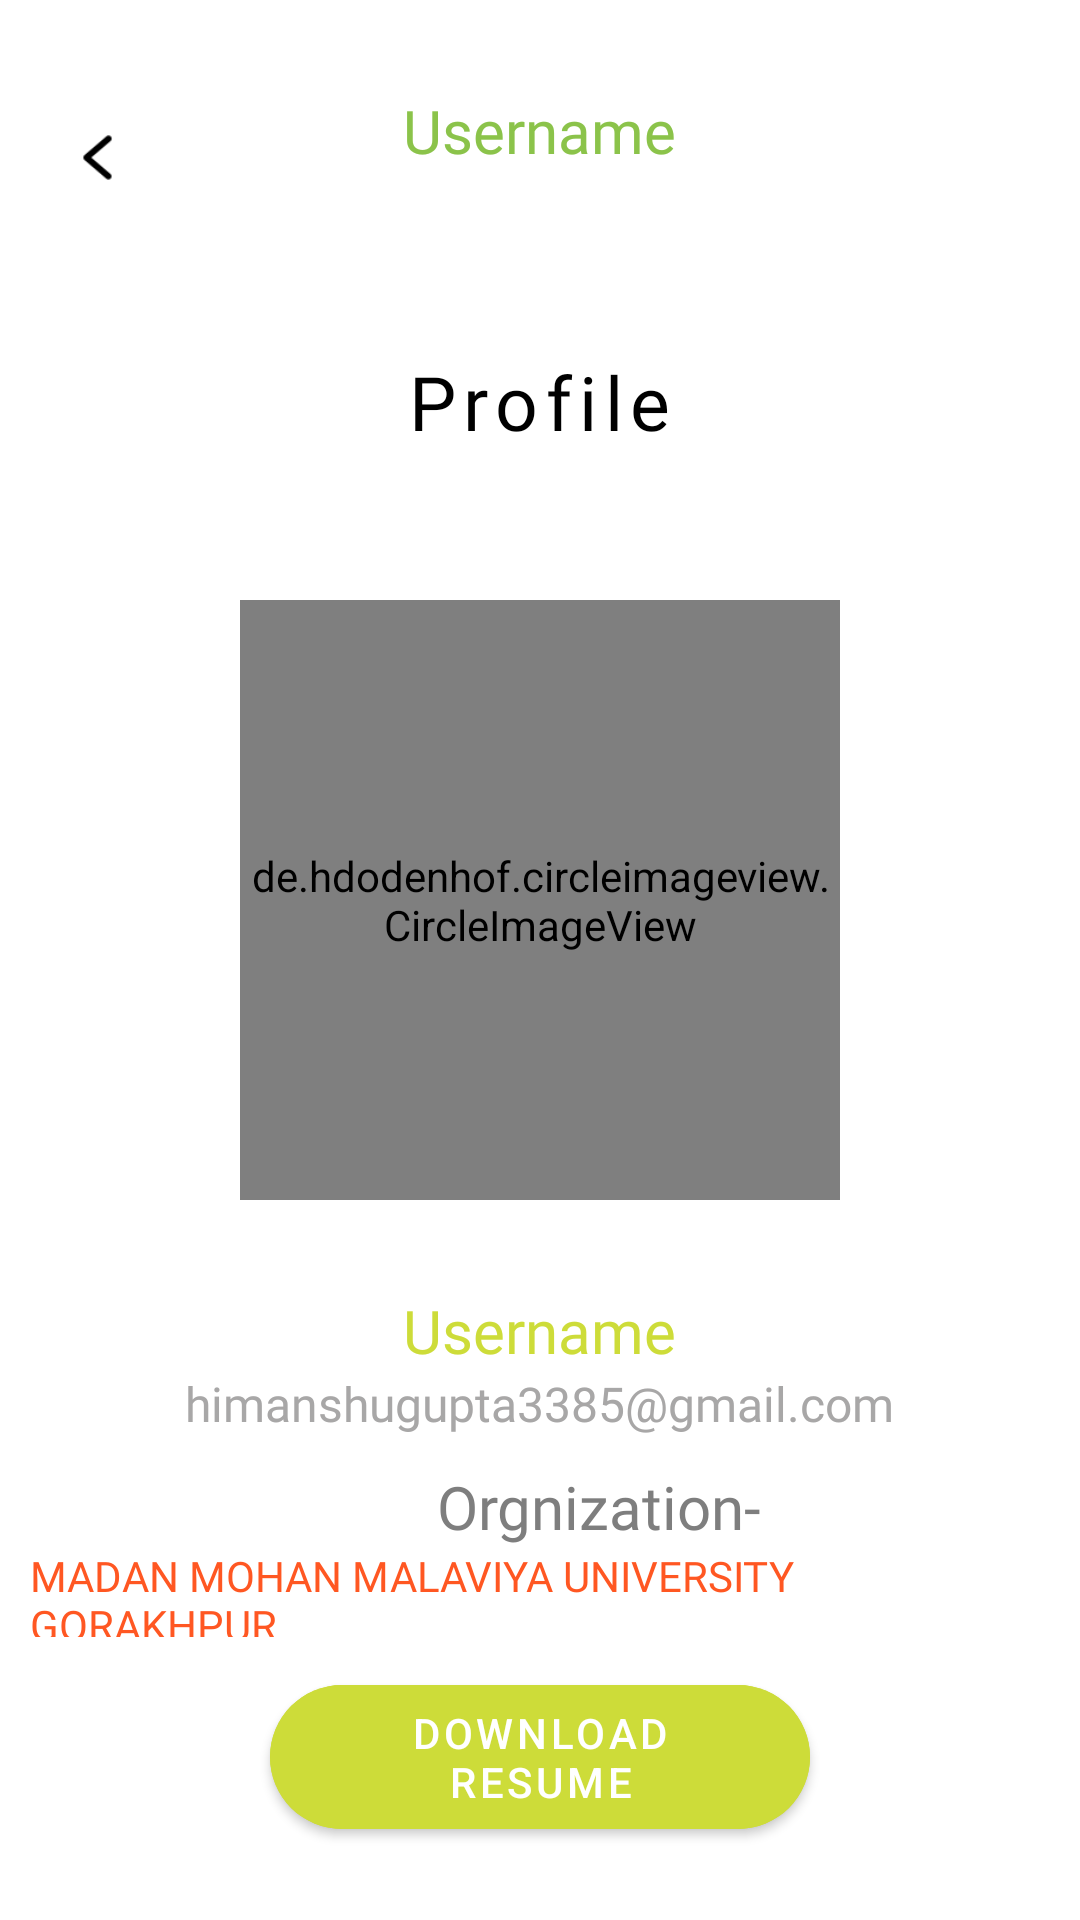

Produce the Android XML layout that renders to this screen, including the resource entries it uses.
<!-- AndroidManifest.xml: application theme Theme.CodeASK -->
<!-- res/layout/activity_view_profile.xml -->
<?xml version="1.0" encoding="utf-8"?>
<RelativeLayout xmlns:android="http://schemas.android.com/apk/res/android"
    xmlns:tools="http://schemas.android.com/tools"
    android:layout_width="match_parent"
    android:layout_height="match_parent"
    xmlns:app="http://schemas.android.com/apk/res-auto"
    android:background="#FFFFFF"
    tools:context="com.example.codeask.ViewProfile">

    <ImageView
        android:layout_width="25dp"
        android:layout_height="25dp"
        android:src="@drawable/next12"
        android:layout_marginTop="40dp"
        android:onClick="backplease"
        android:scaleType="centerCrop"
        android:layout_marginLeft="20dp"/>

    <TextView
        android:id="@+id/usp"
        android:layout_width="wrap_content"
        android:layout_height="wrap_content"
        android:layout_centerHorizontal="true"
        android:fontFamily="@font/font7"
        android:text="Username"
        android:layout_marginTop="30dp"
        android:textColor="#8BC34A"
        android:textSize="20sp" />

     <TextView
        android:layout_width="wrap_content"
        android:layout_height="wrap_content"
        android:layout_centerHorizontal="true"
        android:fontFamily="@font/font7"
        android:text="Profile"
         android:letterSpacing=".1"
         android:layout_below="@id/usp"
        android:layout_marginTop="60dp"
        android:textColor="#000000"
        android:textSize="25sp" />

    <de.hdodenhof.circleimageview.CircleImageView
        android:id="@+id/imgp"
        android:layout_width="200dp"
        android:layout_height="200dp"
        android:layout_centerHorizontal="true"
        android:layout_marginTop="200dp"
        android:src="@drawable/krishna" />


    <TextView
        android:id="@+id/namep"
        android:layout_width="wrap_content"
        android:layout_height="wrap_content"
        android:layout_marginLeft="20dp"
        android:fontFamily="@font/font7"
        android:text="Username"
        android:layout_centerHorizontal="true"
        android:layout_below="@id/imgp"
        android:layout_marginTop="30dp"
        android:textColor="#CDDC39"
        android:textSize="20sp" />

    <TextView
        android:id="@+id/emailp"
        android:layout_width="wrap_content"
        android:layout_height="wrap_content"
        android:layout_marginLeft="20dp"
        android:fontFamily="@font/font7"
        android:text="himanshugupta3385@gmail.com"
        android:layout_below="@id/namep"
        android:layout_centerHorizontal="true"
        android:textColor="#A8A7A7"
        android:textSize="16sp" />
    <LinearLayout
        android:layout_width="wrap_content"
        android:layout_height="wrap_content"
        android:layout_margin="10dp"
        android:id="@+id/sddff"
        android:layout_centerHorizontal="true"
        android:layout_below="@id/emailp"
        android:orientation="vertical">

        <TextView
            android:layout_width="wrap_content"
            android:layout_height="wrap_content"
            android:layout_marginLeft="20dp"
            android:layout_gravity="center"
            android:fontFamily="@font/font6"
            android:text="Orgnization-"
            android:textColor="#7E7E7E"
            android:textSize="20sp" />

        <TextView
            android:id="@+id/orgp"
            android:layout_width="wrap_content"
            android:layout_height="30dp"
            android:fontFamily="@font/font7"
            android:layout_gravity="center"
            android:text="MADAN MOHAN MALAVIYA UNIVERSITY GORAKHPUR"
            android:textColor="#FF5722"
            android:textSize="14sp" />
    </LinearLayout>

    <com.google.android.material.button.MaterialButton
        android:layout_width="180dp"
        android:layout_height="60dp"
        android:layout_centerHorizontal="true"
        android:layout_below="@id/sddff"
        app:cornerRadius="30dp"
        android:id="@+id/resumee"
        android:backgroundTint="#CDDC39"
        android:text="Download Resume"/>

</RelativeLayout>
<!-- resources referenced by this layout -->
<resources>
  <!-- drawable krishna: jpg bitmap (drawable-v24, 62830 bytes) -->
  <!-- drawable next12: png bitmap (drawable-v24, 632 bytes) -->
  <style name="Theme.CodeASK" parent="Theme.MaterialComponents.Light.NoActionBar">
          
          <item name="colorPrimary">#000000</item>
          <item name="colorPrimaryVariant">@color/black</item>
          <item name="android:textColorSecondary">@color/white</item>
  
  
  
  
  
  
  
          
      </style>
  <!-- not gathered from this repository: default colours our renderer supplied (Android Studio template values) -->
  <color name="black">#FF000000</color>
  <color name="white">#FFFFFFFF</color>
</resources>
